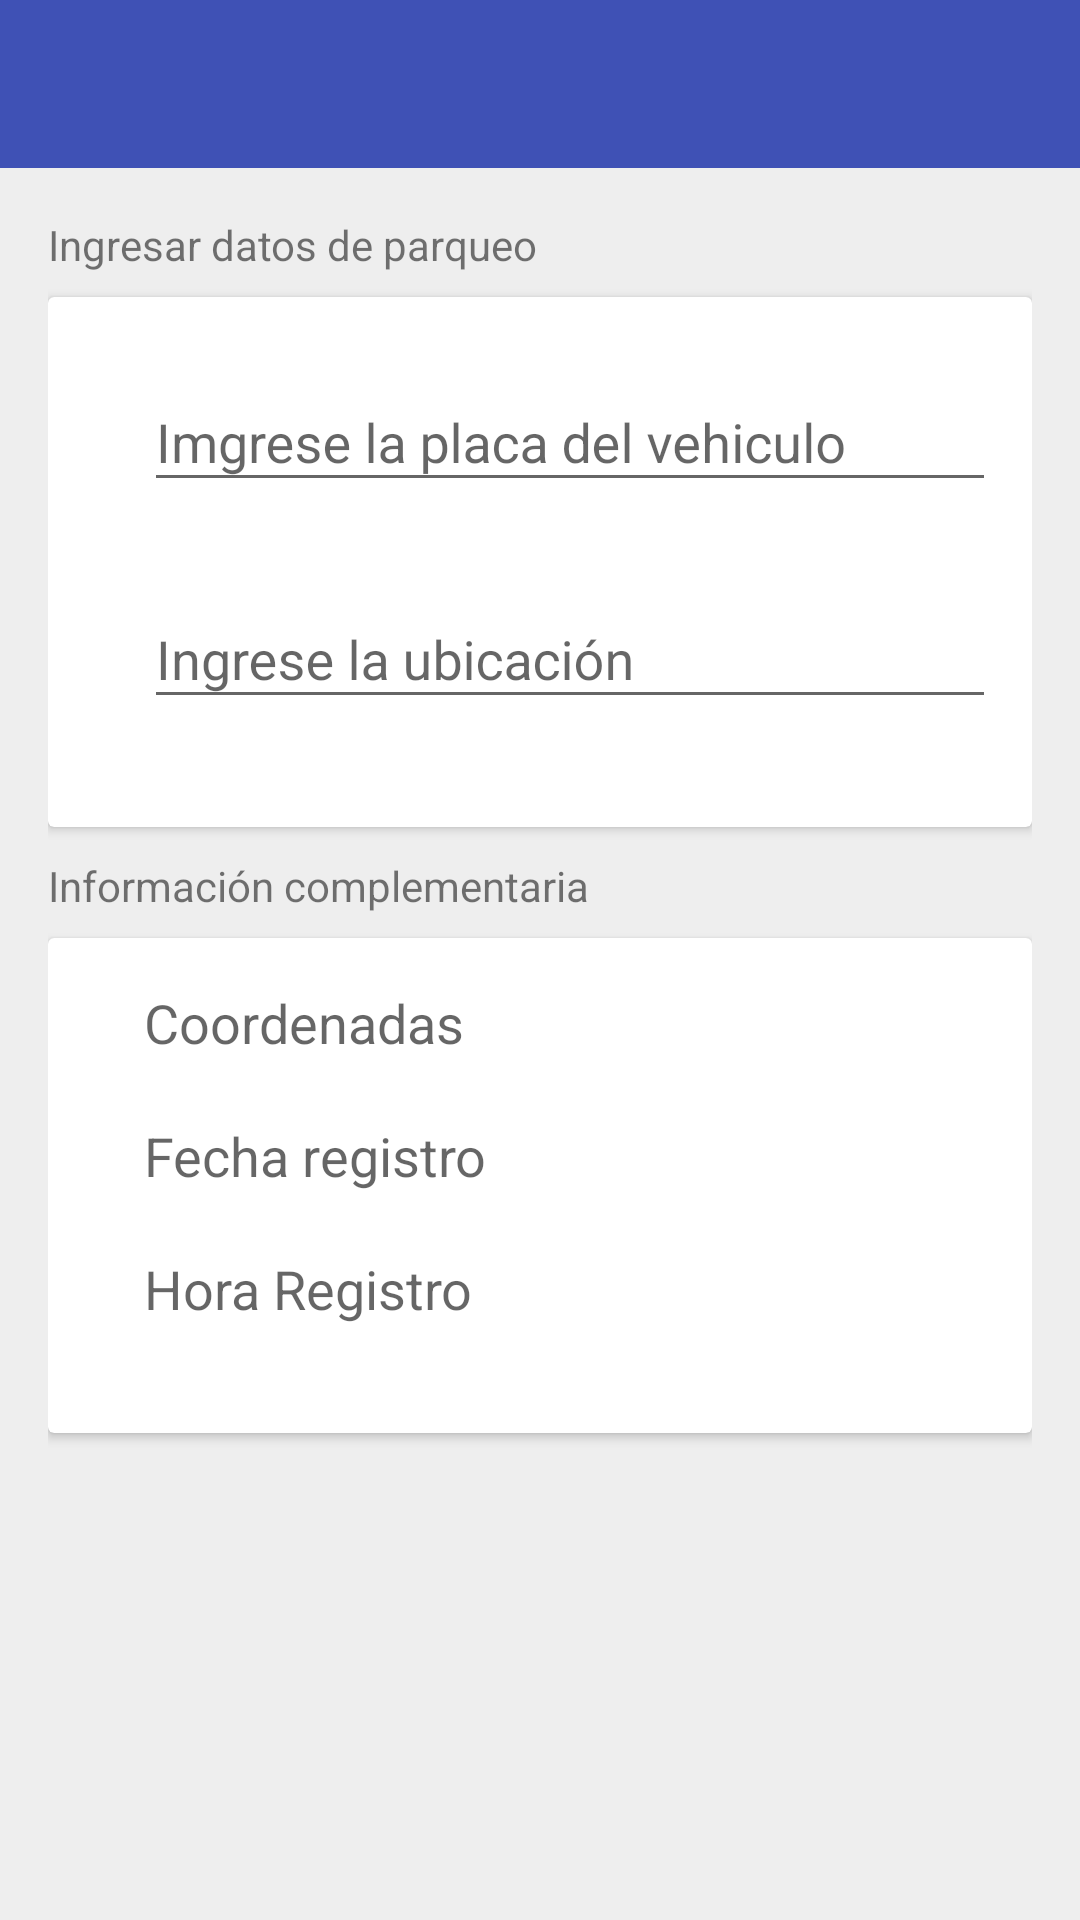

Here is an Android app screen rendered from its layout file. Give the layout XML and the strings, colors and styles it references.
<!-- AndroidManifest.xml: application theme AppTheme.NoActionBar -->
<!-- res/layout/content_add_parking.xml -->
<?xml version="1.0" encoding="utf-8"?>
<LinearLayout xmlns:android="http://schemas.android.com/apk/res/android"
    xmlns:app="http://schemas.android.com/apk/res-auto"
    xmlns:card_view="http://schemas.android.com/tools"
    android:orientation="vertical"
    android:layout_width="match_parent"
    android:layout_height="match_parent">

    <android.support.v7.widget.Toolbar
        android:id="@+id/toolbar"
        android:layout_width="match_parent"
        android:layout_height="?attr/actionBarSize"
        android:background="?attr/colorPrimary"
        android:theme="@style/ThemeOverlay.AppCompat.Dark"
        app:popupTheme="@style/ThemeOverlay.AppCompat.Light">

    </android.support.v7.widget.Toolbar>



    <android.support.v4.widget.NestedScrollView
        android:layout_width="match_parent"
        android:layout_height="match_parent"
        android:padding="@dimen/margin_normal"
        android:background="@color/window_background">



        <LinearLayout
            android:layout_width="match_parent"
            android:layout_height="match_parent"
            android:orientation="vertical"
            >

            <TextView
                android:id="@+id/titulo_info_parqueo"
                android:layout_width="wrap_content"
                android:layout_height="wrap_content"
                android:paddingBottom="8dp"
                android:text="Ingresar datos de parqueo"
                android:textAppearance="?android:attr/textAppearanceSmall" />

            <android.support.v7.widget.CardView
                android:layout_width="match_parent"
                android:layout_height="wrap_content"
                card_view:cardCornerRadius="2dp"
                card_view:cardUseCompatPadding="true"
                android:layout_marginBottom="10dp">

                <GridLayout
                    android:layout_width="match_parent"
                    android:layout_height="wrap_content"
                    android:columnCount="2"
                    android:padding="@dimen/margin_normal"
                    android:rowCount="2">

                    <ImageView
                        android:id="@+id/ivPlaca"
                        android:layout_width="wrap_content"
                        android:layout_height="wrap_content"
                        android:layout_gravity="center"
                        android:layout_marginBottom="15dp"
                        android:layout_marginRight="@dimen/margin_normal"
                        android:src="@drawable/ic_location_on_black_24dp" />

                    <android.support.design.widget.TextInputLayout
                        android:id="@+id/tiAddPlaca"
                        android:layout_width="match_parent"
                        android:layout_height="wrap_content"
                        android:layout_marginBottom="20dp">

                        <EditText
                            android:layout_width="match_parent"
                            android:layout_height="wrap_content"
                            android:hint="Imgrese la placa del vehiculo"
                            android:inputType="textCapSentences"
                            android:textAppearance="?android:attr/textAppearanceMedium"/>
                    </android.support.design.widget.TextInputLayout>


                    <ImageView
                        android:id="@+id/ivAddPosicion"
                        android:layout_width="wrap_content"
                        android:layout_height="wrap_content"
                        android:layout_gravity="center"
                        android:layout_marginBottom="15dp"
                        android:layout_marginRight="@dimen/margin_normal"
                        android:src="@drawable/ic_location_on_black_24dp" />

                    <android.support.design.widget.TextInputLayout
                        android:id="@+id/tiAddPosicion"
                        android:layout_width="match_parent"
                        android:layout_height="wrap_content"
                        android:layout_marginBottom="20dp">

                        <EditText
                            android:layout_width="match_parent"
                            android:layout_height="wrap_content"
                            android:hint="Ingrese la ubicación"
                            android:inputType="textCapSentences"
                            android:textAppearance="?android:attr/textAppearanceMedium"/>
                    </android.support.design.widget.TextInputLayout>




                </GridLayout>
            </android.support.v7.widget.CardView>


            <TextView
                android:id="@+id/titulo_informacion_usuario"
                android:layout_width="wrap_content"
                android:layout_height="wrap_content"
                android:paddingBottom="8dp"
                android:text="Información complementaria"
                android:textAppearance="?android:attr/textAppearanceSmall" />

            <android.support.v7.widget.CardView
                android:layout_width="match_parent"
                android:layout_height="wrap_content"
                card_view:cardCornerRadius="2dp"
                card_view:cardUseCompatPadding="true"
                android:layout_marginBottom="10dp">

                <GridLayout
                    android:layout_width="match_parent"
                    android:layout_height="wrap_content"
                    android:columnCount="2"
                    android:padding="@dimen/margin_normal"
                    android:rowCount="2">

                    <ImageView
                        android:id="@+id/ivPerfilUsuario"
                        android:layout_width="wrap_content"
                        android:layout_height="wrap_content"
                        android:layout_gravity="center"
                        android:layout_marginBottom="20dp"
                        android:layout_marginRight="@dimen/margin_normal"
                        android:src="@drawable/ic_location_on_black_24dp" />

                    <TextView
                        android:id="@+id/tvPerfilUsuario"
                        android:layout_width="match_parent"
                        android:layout_height="wrap_content"
                        android:layout_gravity="center_vertical"
                        android:layout_marginBottom="20dp"
                        android:text="Coordenadas"
                        android:textAppearance="?android:attr/textAppearanceMedium" />

                    <ImageView
                        android:id="@+id/ivPerfilNombre"
                        android:layout_width="wrap_content"
                        android:layout_height="wrap_content"
                        android:layout_gravity="center"
                        android:layout_marginBottom="20dp"
                        android:layout_marginRight="@dimen/margin_normal"
                        android:src="@drawable/ic_location_on_black_24dp" />

                    <TextView
                        android:id="@+id/tvAddFecha"
                        android:layout_width="match_parent"
                        android:layout_height="wrap_content"
                        android:layout_gravity="center_vertical"
                        android:layout_marginBottom="20dp"
                        android:text="Fecha registro"
                        android:textAppearance="?android:attr/textAppearanceMedium" />

                    <ImageView
                        android:id="@+id/ivPerfilTelefono"
                        android:layout_width="wrap_content"
                        android:layout_height="wrap_content"
                        android:layout_gravity="center"
                        android:layout_marginBottom="20dp"
                        android:layout_marginRight="@dimen/margin_normal"
                        android:src="@drawable/ic_location_on_black_24dp" />

                    <TextView
                        android:id="@+id/tvAddHora"
                        android:layout_width="match_parent"
                        android:layout_height="wrap_content"
                        android:layout_gravity="center_vertical"
                        android:layout_marginBottom="20dp"
                        android:text="Hora Registro"
                        android:textAppearance="?android:attr/textAppearanceMedium" />


                </GridLayout>
            </android.support.v7.widget.CardView>




        </LinearLayout>

    </android.support.v4.widget.NestedScrollView>

</LinearLayout>
<!-- resources referenced by this layout -->
<resources>
  <color name="window_background">#EEEEEEEE</color>
  <dimen name="margin_normal">16dp</dimen>
  <style name="AppTheme.NoActionBar" parent="Theme.AppCompat.Light.NoActionBar">
          
          <item name="colorPrimary">@color/colorPrimary</item>
          <item name="colorPrimaryDark">@color/colorPrimaryDark</item>
          <item name="colorAccent">@color/colorAccent</item>
          <item name="android:windowBackground">@color/window_background</item>
      </style>
  <color name="colorPrimary">#3F51B5</color>
  <color name="colorPrimaryDark">#303F9F</color>
  <color name="colorAccent">#FF4081</color>
</resources>
